Photos from the image-classification dataset "images" in the GitHub repository qasim418/Chocolathon. Its 33 classes are: cocoa shot amaretto, cocoa shot bourbon, cocoa shot chocolate cake, cocoa shot old fashioned, cocoa shot tequila, cocoa shot whiskey, truffle amaretto, truffle bananas foster, truffle brownie batter, truffle caramel apple cider, truffle champagne, truffle cheesecake, truffle confetti cake, truffle cookies and cream, truffle creamsicle, truffle creme brulee, truffle dulce de leche, truffle espresso martini, truffle grey salt caramel, truffle key lime pie, truffle lemon, truffle manhattan, truffle maple cream, truffle peanut butter caramel, truffle pineapple moscato, truffle pistachio, truffle pumpkin spice latte, truffle raspberry, truffle s mores, truffle salted caramel, truffle strawberry shortcake, truffle tea honey, truffle turtle.

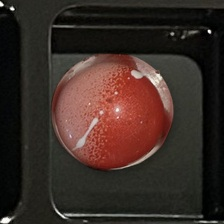
Label: truffle strawberry shortcake

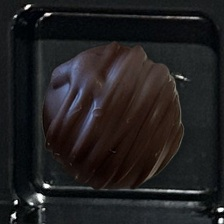
Label: cocoa shot amaretto

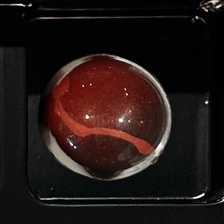
Label: truffle raspberry

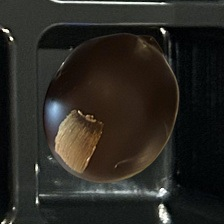
Label: cocoa shot bourbon

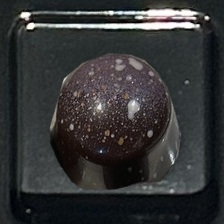
Label: truffle salted caramel

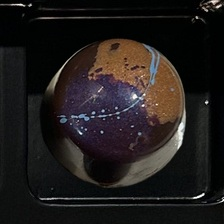
Label: truffle peanut butter caramel
